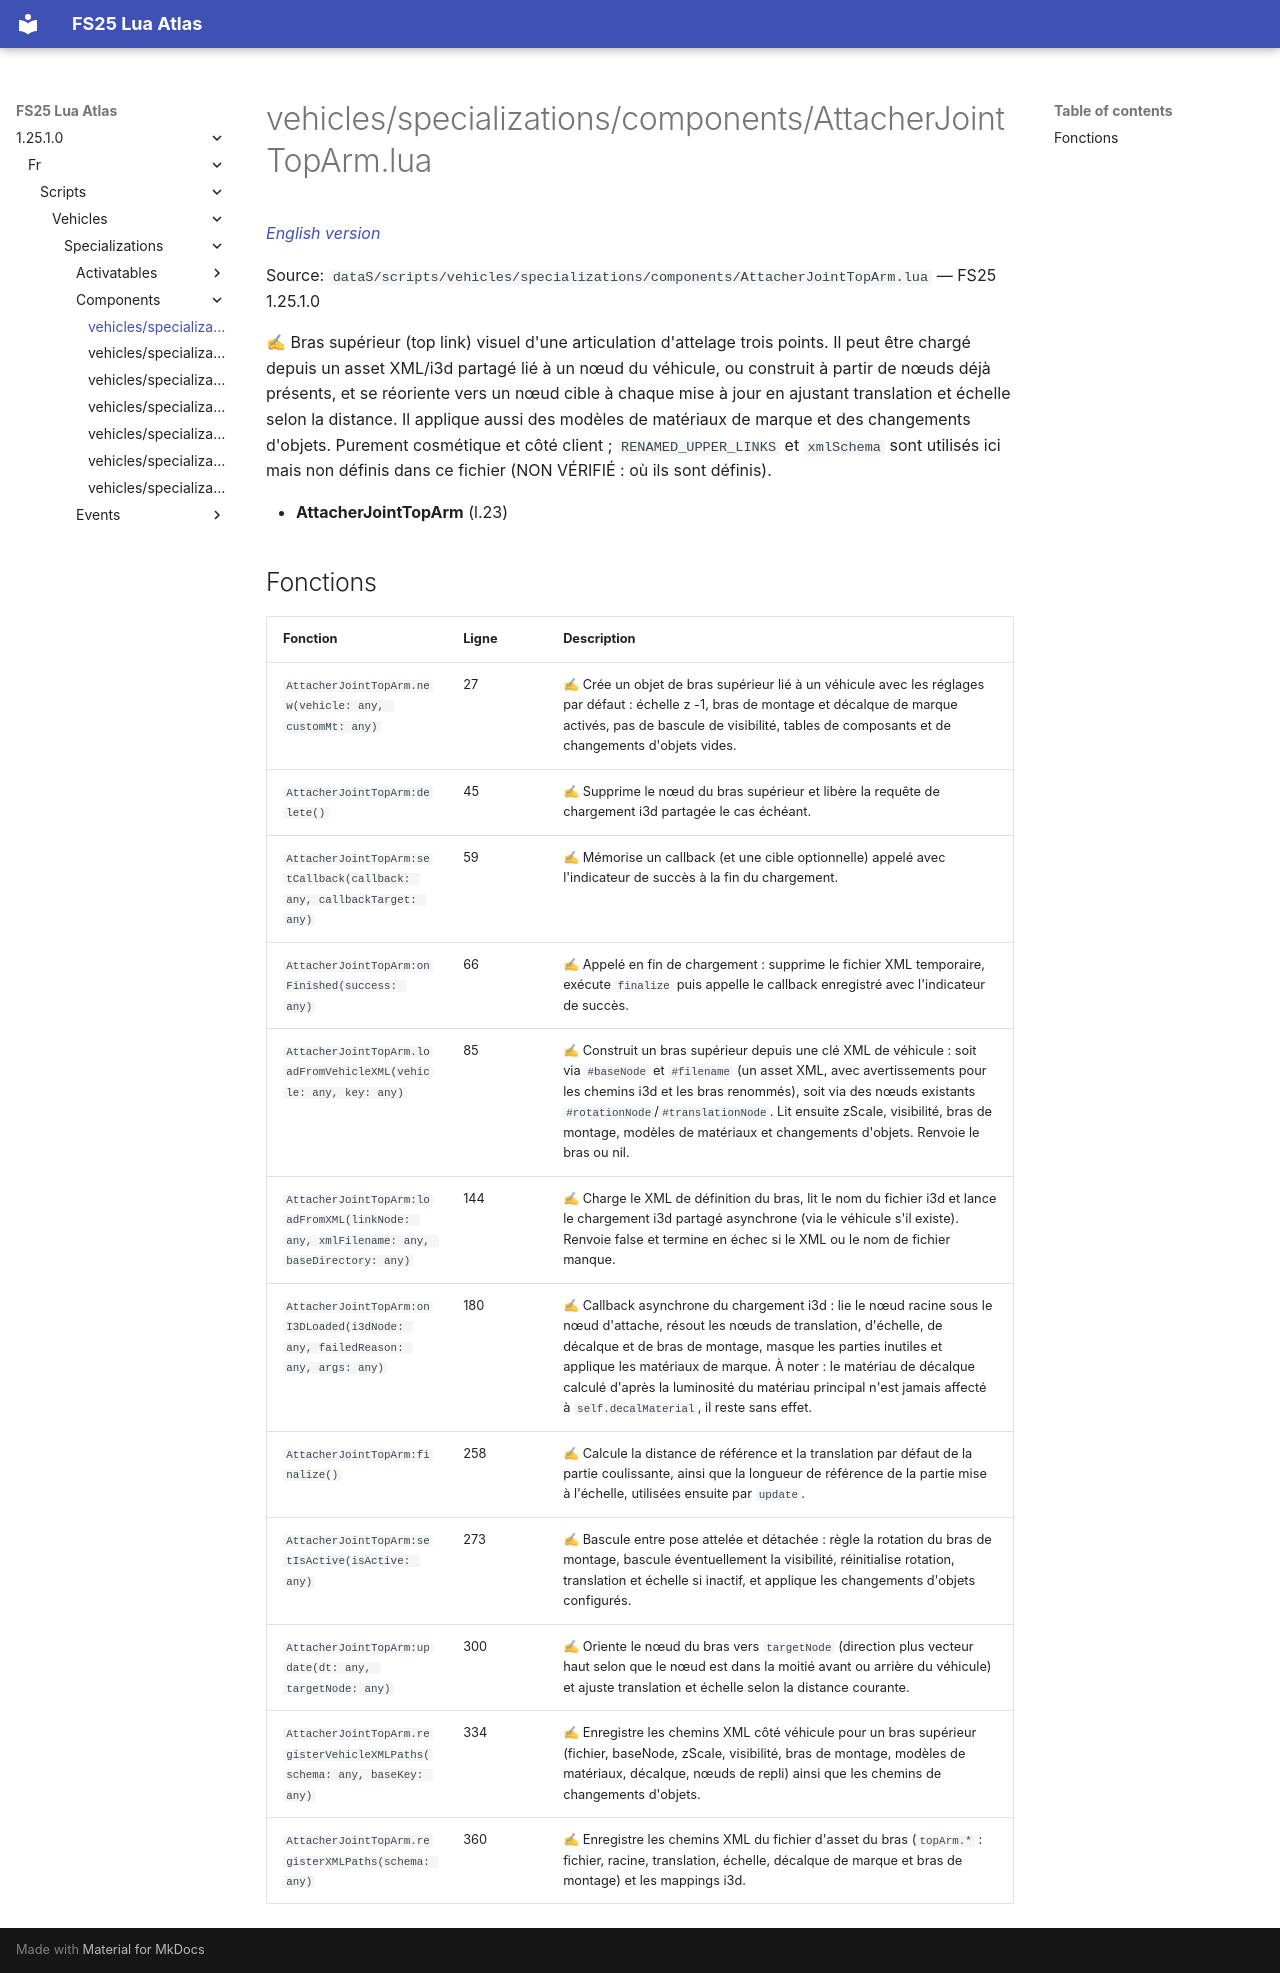

repository: Tim0219800/fs25-lua-atlas · page: 1.25.1.0/fr/scripts/vehicles/specializations/components/AttacherJointTopArm.html · generator: mkdocs

# vehicles/specializations/components/AttacherJointTopArm.lua

*[English version](../../../../../scripts/vehicles/specializations/components/AttacherJointTopArm.md)*

Source: `dataS/scripts/vehicles/specializations/components/AttacherJointTopArm.lua` — FS25 1.25.1.0

✍ Bras supérieur (top link) visuel d'une articulation d'attelage trois points. Il peut être chargé depuis un asset XML/i3d partagé lié à un nœud du véhicule, ou construit à partir de nœuds déjà présents, et se réoriente vers un nœud cible à chaque mise à jour en ajustant translation et échelle selon la distance. Il applique aussi des modèles de matériaux de marque et des changements d'objets. Purement cosmétique et côté client ; `RENAMED_UPPER_LINKS` et `xmlSchema` sont utilisés ici mais non définis dans ce fichier (NON VÉRIFIÉ : où ils sont définis).

- **AttacherJointTopArm** (l.23)

## Fonctions

| Fonction | Ligne | Description |
|---|---|---|
| `AttacherJointTopArm.new(vehicle: any, customMt: any)` | 27 | ✍ Crée un objet de bras supérieur lié à un véhicule avec les réglages par défaut : échelle z -1, bras de montage et décalque de marque activés, pas de bascule de visibilité, tables de composants et de changements d'objets vides. |
| `AttacherJointTopArm:delete()` | 45 | ✍ Supprime le nœud du bras supérieur et libère la requête de chargement i3d partagée le cas échéant. |
| `AttacherJointTopArm:setCallback(callback: any, callbackTarget: any)` | 59 | ✍ Mémorise un callback (et une cible optionnelle) appelé avec l'indicateur de succès à la fin du chargement. |
| `AttacherJointTopArm:onFinished(success: any)` | 66 | ✍ Appelé en fin de chargement : supprime le fichier XML temporaire, exécute `finalize` puis appelle le callback enregistré avec l'indicateur de succès. |
| `AttacherJointTopArm.loadFromVehicleXML(vehicle: any, key: any)` | 85 | ✍ Construit un bras supérieur depuis une clé XML de véhicule : soit via `#baseNode` et `#filename` (un asset XML, avec avertissements pour les chemins i3d et les bras renommés), soit via des nœuds existants `#rotationNode`/`#translationNode`. Lit ensuite zScale, visibilité, bras de montage, modèles de matériaux et changements d'objets. Renvoie le bras ou nil. |
| `AttacherJointTopArm:loadFromXML(linkNode: any, xmlFilename: any, baseDirectory: any)` | 144 | ✍ Charge le XML de définition du bras, lit le nom du fichier i3d et lance le chargement i3d partagé asynchrone (via le véhicule s'il existe). Renvoie false et termine en échec si le XML ou le nom de fichier manque. |
| `AttacherJointTopArm:onI3DLoaded(i3dNode: any, failedReason: any, args: any)` | 180 | ✍ Callback asynchrone du chargement i3d : lie le nœud racine sous le nœud d'attache, résout les nœuds de translation, d'échelle, de décalque et de bras de montage, masque les parties inutiles et applique les matériaux de marque. À noter : le matériau de décalque calculé d'après la luminosité du matériau principal n'est jamais affecté à `self.decalMaterial`, il reste sans effet. |
| `AttacherJointTopArm:finalize()` | 258 | ✍ Calcule la distance de référence et la translation par défaut de la partie coulissante, ainsi que la longueur de référence de la partie mise à l'échelle, utilisées ensuite par `update`. |
| `AttacherJointTopArm:setIsActive(isActive: any)` | 273 | ✍ Bascule entre pose attelée et détachée : règle la rotation du bras de montage, bascule éventuellement la visibilité, réinitialise rotation, translation et échelle si inactif, et applique les changements d'objets configurés. |
| `AttacherJointTopArm:update(dt: any, targetNode: any)` | 300 | ✍ Oriente le nœud du bras vers `targetNode` (direction plus vecteur haut selon que le nœud est dans la moitié avant ou arrière du véhicule) et ajuste translation et échelle selon la distance courante. |
| `AttacherJointTopArm.registerVehicleXMLPaths(schema: any, baseKey: any)` | 334 | ✍ Enregistre les chemins XML côté véhicule pour un bras supérieur (fichier, baseNode, zScale, visibilité, bras de montage, modèles de matériaux, décalque, nœuds de repli) ainsi que les chemins de changements d'objets. |
| `AttacherJointTopArm.registerXMLPaths(schema: any)` | 360 | ✍ Enregistre les chemins XML du fichier d'asset du bras (`topArm.*` : fichier, racine, translation, échelle, décalque de marque et bras de montage) et les mappings i3d. |
